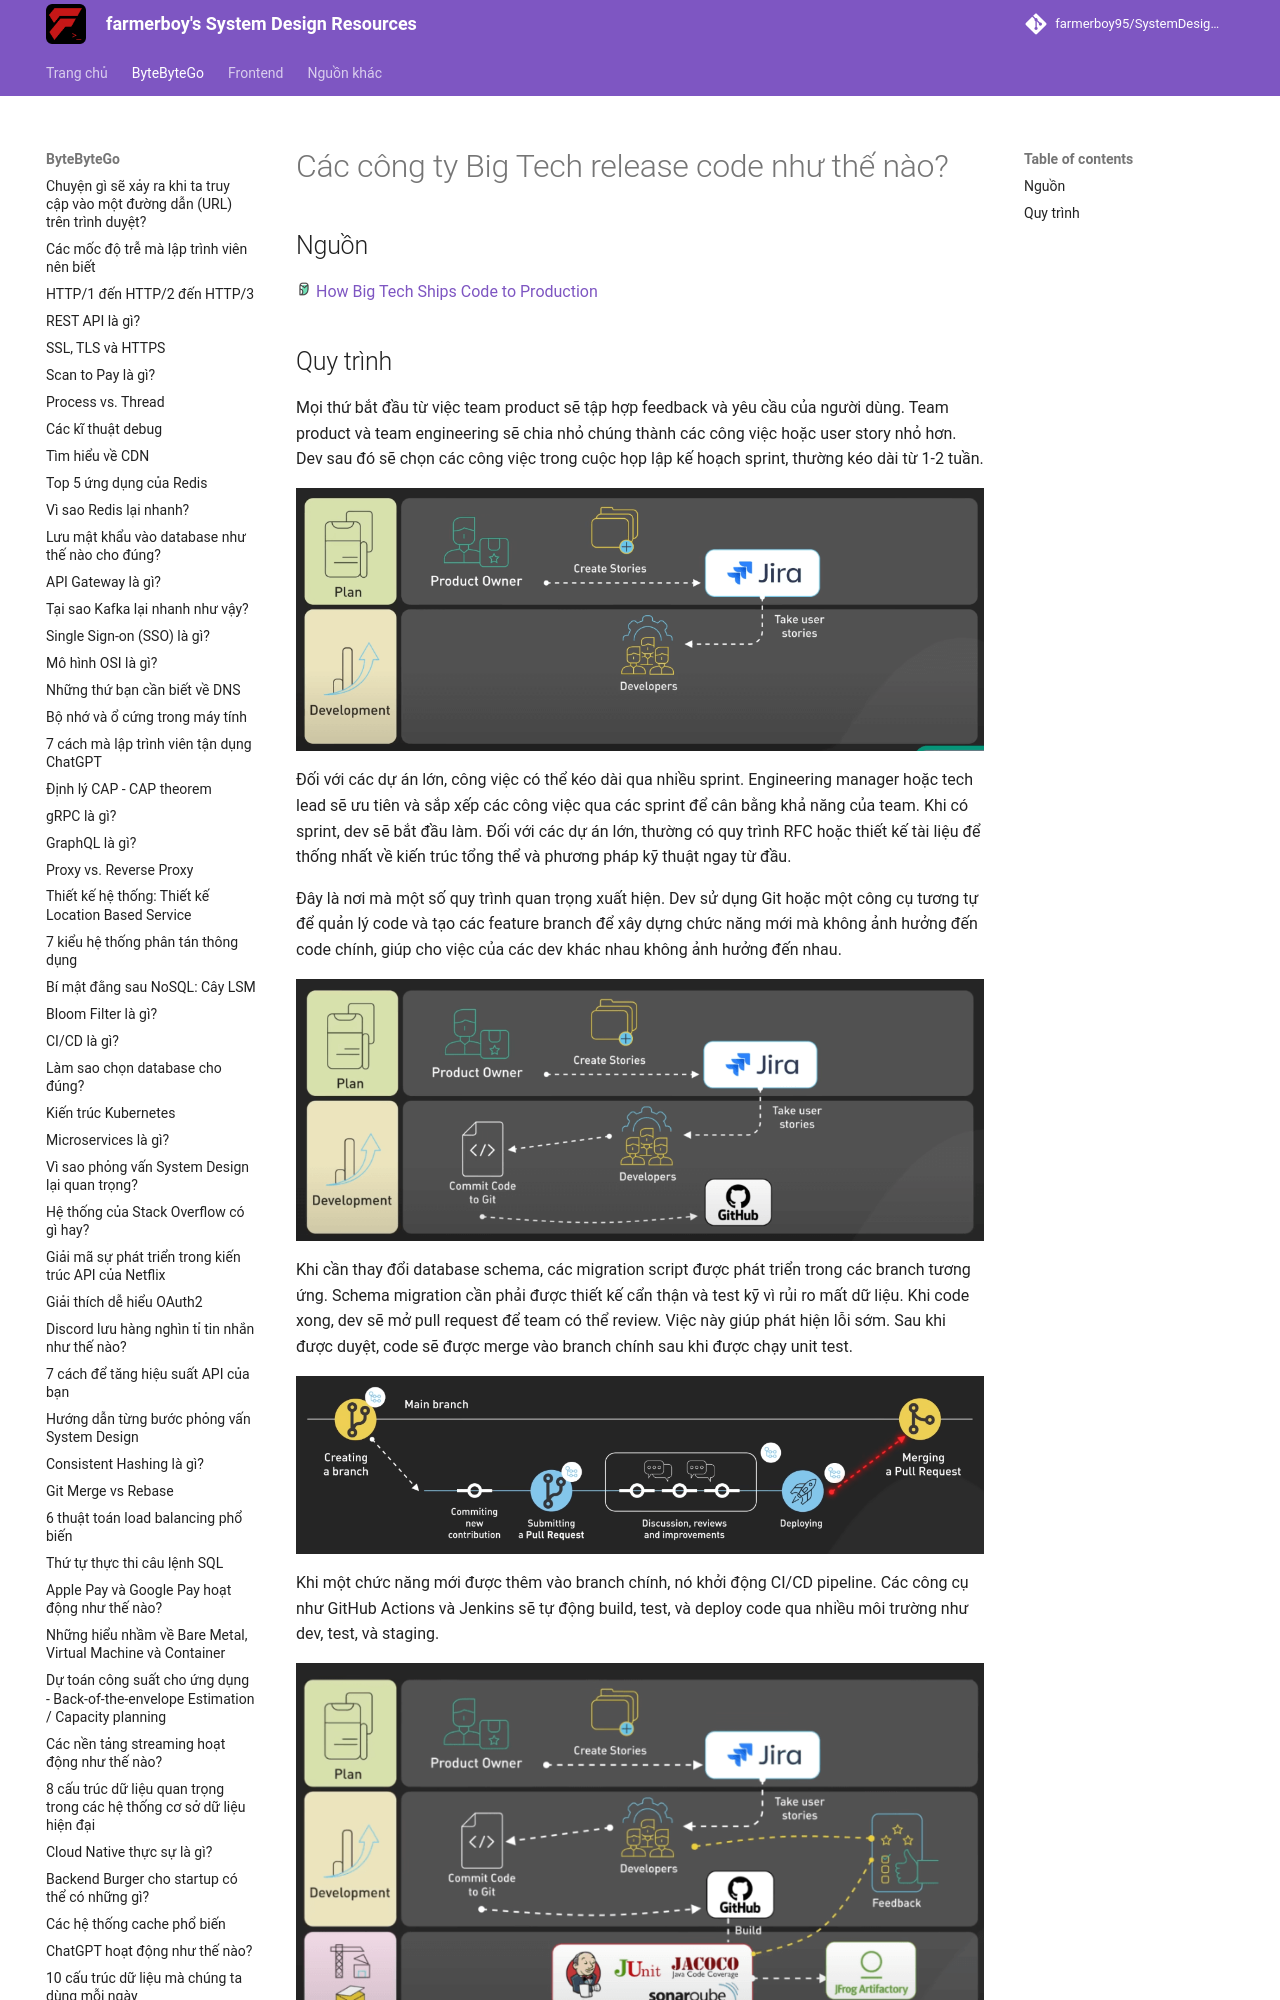

repository: farmerboy95/SystemDesignResources · page: ByteByteGo/big-tech-releases-code/index.html · generator: mkdocs

# Các công ty Big Tech release code như thế nào?

## Nguồn

<img src="../../assets/images/bytebytego.png" width="16" height="16"/> [How Big Tech Ships Code to Production](https://www.youtube.com/watch?v=xSPA2yBgDgA)
